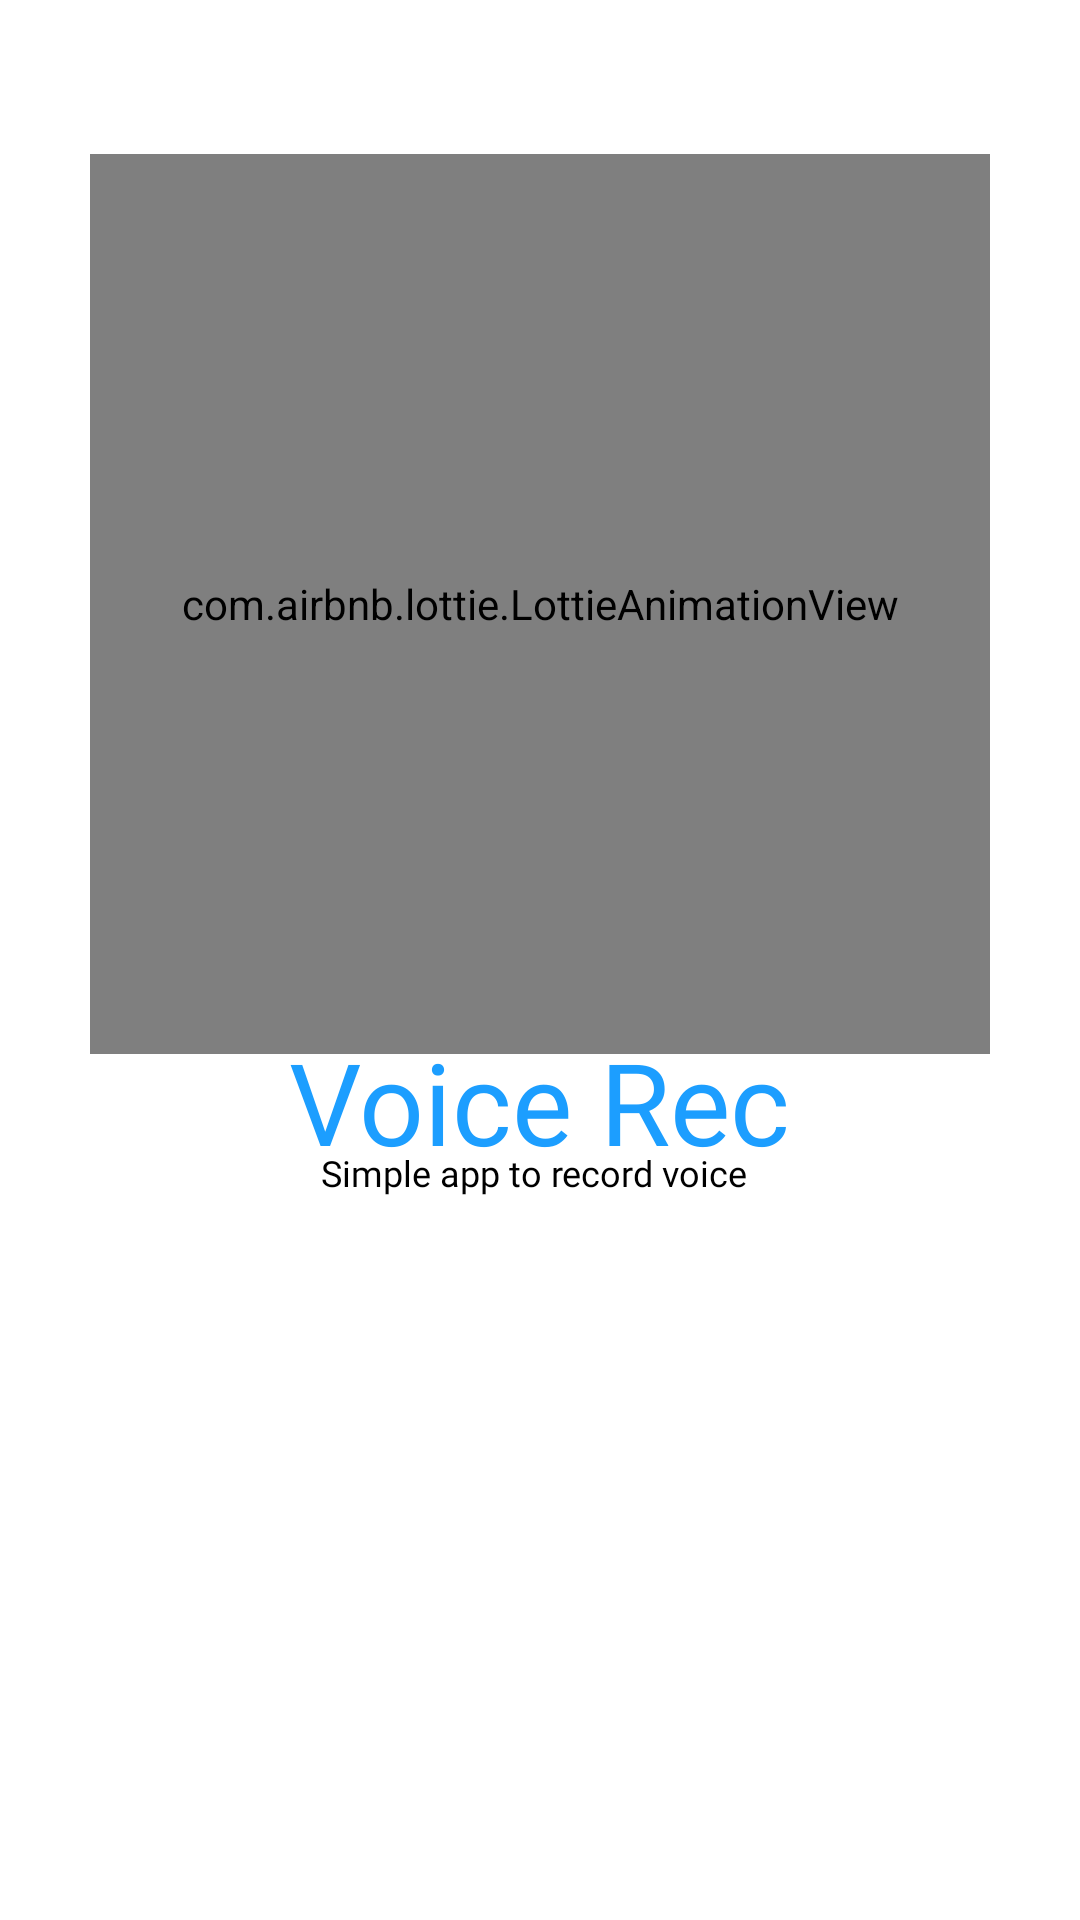

Android layout source for this screen:
<!-- AndroidManifest.xml: application theme Theme.VoiceRec -->
<!-- res/layout/fragment_splash_screen.xml -->
<?xml version="1.0" encoding="utf-8"?>
<androidx.constraintlayout.widget.ConstraintLayout
    xmlns:android="http://schemas.android.com/apk/res/android"
    xmlns:app="http://schemas.android.com/apk/res-auto"
    xmlns:tools="http://schemas.android.com/tools"
    android:layout_width="match_parent"
    android:layout_height="match_parent"
    android:background="@color/white"
    tools:context=".fragments.SplashScreenFragment">

    <com.airbnb.lottie.LottieAnimationView
        android:id="@+id/logo_anim"
        android:layout_width="300dp"
        android:layout_height="300dp"
        android:layout_marginBottom="-10dp"
        app:layout_constraintBottom_toTopOf="@id/app_name"
        app:layout_constraintEnd_toEndOf="parent"
        app:layout_constraintStart_toStartOf="parent"
        app:lottie_autoPlay="true"
        app:lottie_loop="true"
        app:lottie_rawRes="@raw/voice_rec_anim" />

    <TextView
        android:id="@+id/app_name"
        android:layout_width="wrap_content"
        android:layout_height="wrap_content"
        android:text="@string/app_name"
        android:textSize="38sp"
        android:fontFamily="@font/poppins_bold"
        android:textColor="@color/blue"
        app:layout_constraintStart_toStartOf="parent"
        app:layout_constraintEnd_toEndOf="parent"
        app:layout_constraintTop_toTopOf="parent"
        app:layout_constraintBottom_toBottomOf="parent"
        app:layout_constraintVertical_bias="0.58"/>

    <TextView
        android:id="@+id/app_desc"
        android:layout_width="wrap_content"
        android:layout_height="wrap_content"
        android:text="@string/app_short_desc"
        android:gravity="center"
        android:textSize="12sp"
        android:fontFamily="@font/poppins_regular"
        android:textColor="@color/black"
        app:layout_constraintStart_toStartOf="@id/app_name"
        app:layout_constraintTop_toBottomOf="@id/app_name"
        app:layout_constraintEnd_toEndOf="@id/app_name"
        android:layout_marginTop="-10dp"
        android:layout_marginStart="-5dp"/>

</androidx.constraintlayout.widget.ConstraintLayout>
<!-- resources referenced by this layout -->
<resources>
  <color name="black">#FF000000</color>
  <color name="blue">#1c9eff</color>
  <color name="white">#FFFFFFFF</color>
  <string name="app_name">Voice Rec</string>
  <string name="app_short_desc">Simple app to record voice</string>
  <style name="Theme.VoiceRec" parent="Base.Theme.VoiceRec" />
  <style name="Base.Theme.VoiceRec" parent="Theme.Material3.DayNight.NoActionBar">
          
          
          <item name="android:windowLightStatusBar">false</item>
          <item name="android:statusBarColor">@color/blue</item>
      </style>
</resources>
